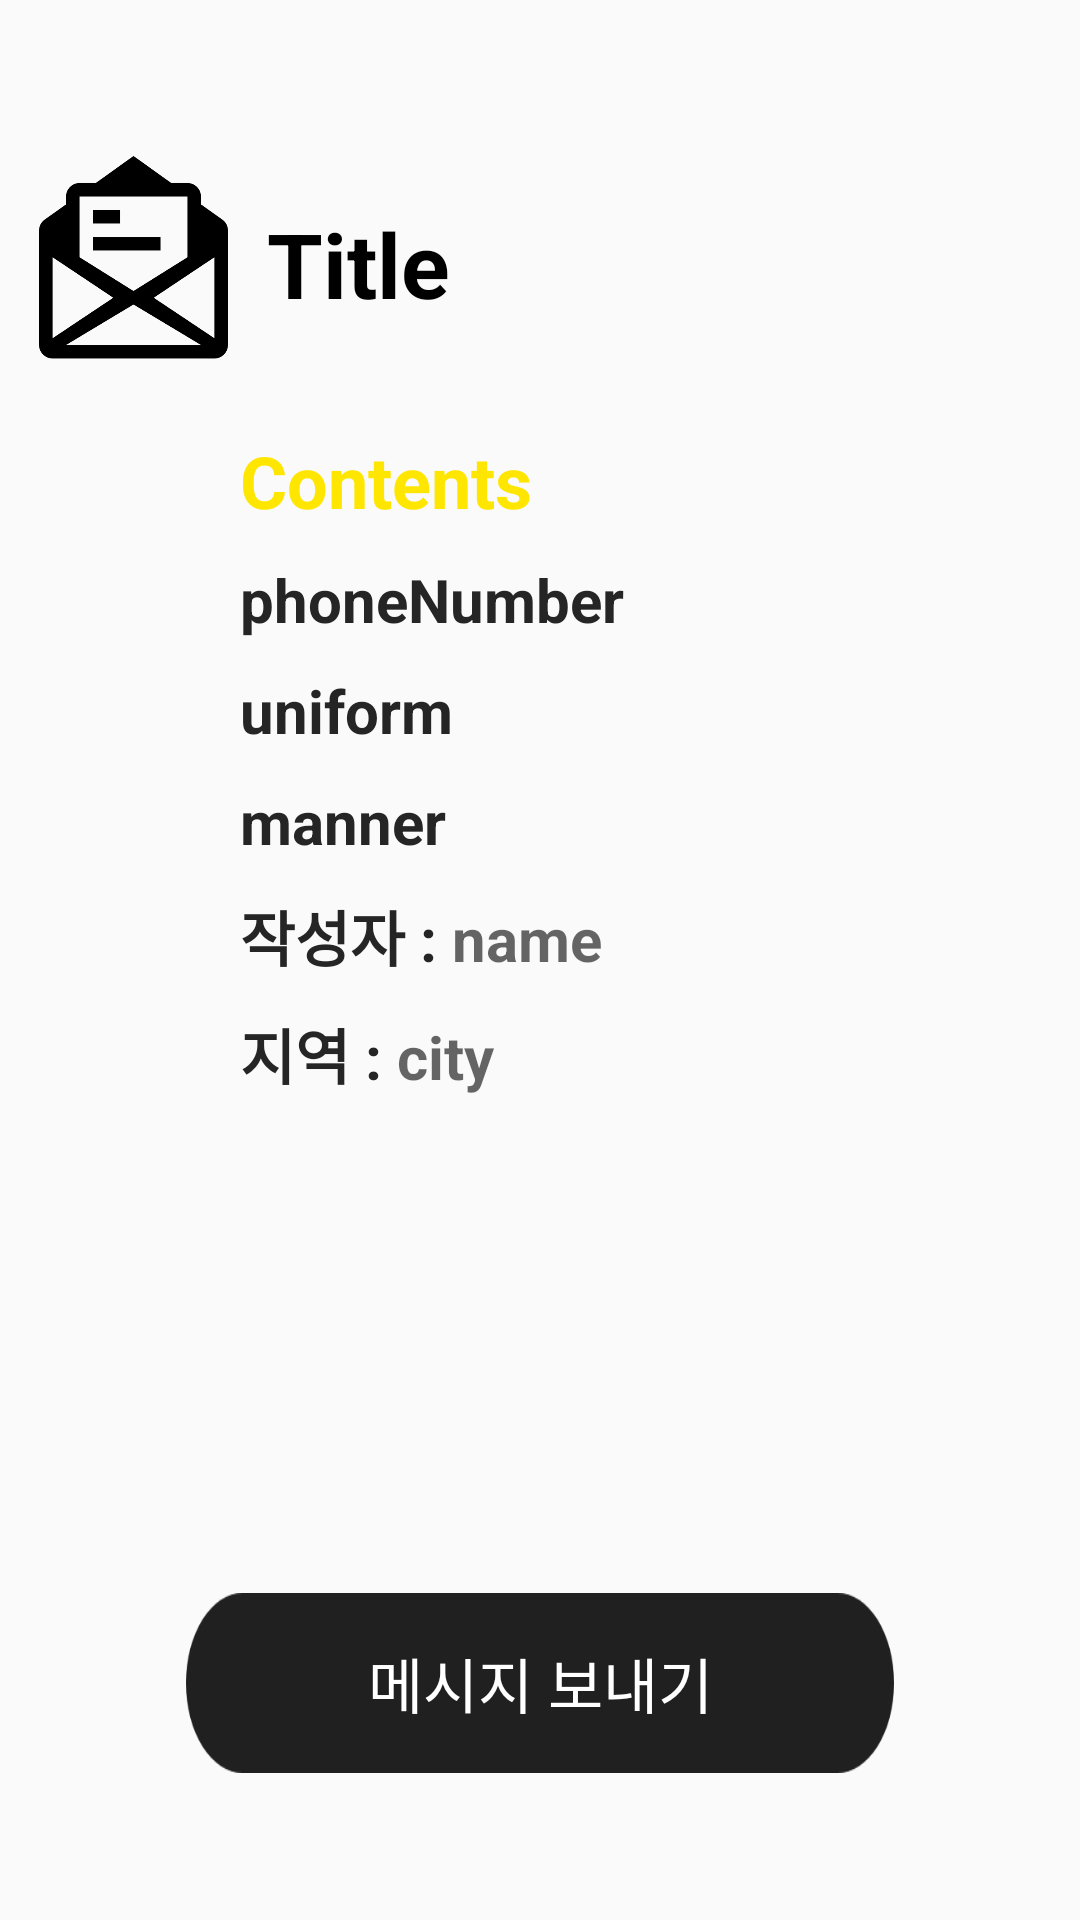

Produce the Android XML layout that renders to this screen, including the resource entries it uses.
<!-- AndroidManifest.xml: application theme AppTheme -->
<!-- res/layout/activity_post__show.xml -->
<?xml version="1.0" encoding="utf-8"?>
<LinearLayout xmlns:android="http://schemas.android.com/apk/res/android"
    xmlns:app="http://schemas.android.com/apk/res-auto"
    xmlns:tools="http://schemas.android.com/tools"
    android:layout_width="match_parent"
    android:layout_height="match_parent"
    android:orientation="vertical"
    tools:context=".Post_Show">

    <LinearLayout
        android:layout_width="match_parent"
        android:layout_height="42dp"
        android:orientation="horizontal">

        <TextView
            android:layout_width="wrap_content"
            android:layout_height="wrap_content" />
    </LinearLayout>



    <LinearLayout
      android:layout_width="match_parent"
      android:layout_height="wrap_content"
      android:orientation="horizontal"
        android:layout_margin="10dp">

        <ImageView
            android:id="@+id/imageView3"
            android:layout_width="69dp"
            android:layout_height="72dp"
            app:srcCompat="@drawable/postshow" />


        <TextView
            android:id="@+id/post_show_title"
            android:layout_width="wrap_content"
            android:layout_height="wrap_content"
            android:text="Title"
            android:layout_gravity="center"
            android:textColor="@android:color/black"
            android:textSize="30dp"
            android:textStyle="bold"
            android:padding="10dp"/>
    </LinearLayout>

    <LinearLayout
        android:layout_width="match_parent"
        android:layout_height="wrap_content"
        android:orientation="vertical"
        android:layout_marginTop="10dp"
        android:layout_marginLeft="80dp">
        <TextView
        android:id="@+id/post_show_contents"
        android:layout_width="wrap_content"
        android:layout_height="wrap_content"
        android:textSize="24dp"
        android:textStyle="bold"
        android:textColor="#ffe600"
        android:text="Contents"/>
  </LinearLayout>



    <TextView
        android:id="@+id/post_show_phoneNumber"
        android:layout_width="wrap_content"
        android:layout_height="wrap_content"
        android:layout_marginTop="10dp"
        android:layout_marginLeft="80dp"
        android:textSize="20dp"
        android:textStyle="bold"
        android:textColor="#252525"
        android:text="phoneNumber"/>

    <TextView
        android:id="@+id/post_show_uniform"
        android:layout_width="wrap_content"
        android:layout_height="wrap_content"
        android:layout_marginTop="10dp"
        android:layout_marginLeft="80dp"
        android:textSize="20dp"
        android:textStyle="bold"
        android:textColor="#252525"
        android:text="uniform"/>

    <TextView
        android:id="@+id/post_show_manner"
        android:layout_width="wrap_content"
        android:layout_height="wrap_content"
        android:layout_marginTop="10dp"
        android:layout_marginLeft="80dp"
        android:textSize="20dp"
        android:textStyle="bold"
        android:textColor="#252525"
        android:text="manner"/>


    <LinearLayout
        android:layout_width="match_parent"
        android:layout_height="wrap_content"
        android:orientation="horizontal">
        <TextView
            android:layout_width="wrap_content"
            android:layout_height="wrap_content"
            android:layout_marginTop="10dp"
            android:layout_marginLeft="80dp"
            android:textSize="20dp"
            android:textStyle="bold"
            android:textColor="#252525"
            android:text="작성자 : "/>

        <TextView
            android:id="@+id/post_show_name"
            android:layout_width="wrap_content"
            android:layout_height="wrap_content"
            android:layout_marginTop="10dp"
            android:textSize="20dp"
            android:textStyle="bold"
            android:textColor="#252525"
            android:hint="name"/>

    </LinearLayout>

    <LinearLayout
        android:layout_width="match_parent"
        android:layout_height="wrap_content"
        android:orientation="horizontal">

        <TextView
            android:layout_width="wrap_content"
            android:layout_height="wrap_content"
            android:layout_marginTop="10dp"
            android:layout_marginLeft="80dp"
            android:textSize="20dp"
            android:text="지역 : "
            android:textColor="#252525"
            android:textStyle="bold" />
        <TextView
            android:id="@+id/post_show_city"
            android:layout_width="wrap_content"
            android:layout_height="wrap_content"
            android:textSize="20dp"
            android:layout_marginTop="10dp"
            android:textColor="#252525"
            android:textStyle="bold"
            android:hint="city"/>



    </LinearLayout>

    <LinearLayout
        android:layout_width="match_parent"
        android:layout_height="165dp"
        android:orientation="horizontal">

        <TextView
            android:layout_width="wrap_content"
            android:layout_height="wrap_content" />
    </LinearLayout>


    <Button
        android:id="@+id/post_show_btn_chat"
        android:layout_width="236dp"
        android:layout_height="60dp"
        android:background="@drawable/btn_image_bk"
        android:text="메시지 보내기"
        android:layout_gravity="center"
        android:textColor="#FFFFFF"
        android:textSize="20dp" />


</LinearLayout>
<!-- resources referenced by this layout -->
<resources>
  <!-- drawable btn_image_bk: png bitmap (drawable, 5578 bytes) -->
  <!-- drawable postshow: png bitmap (drawable-mdpi, 6382 bytes) -->
  <style name="AppTheme" parent="Theme.AppCompat.Light.NoActionBar">
          
  
  
          <item name="android:statusBarColor">#0D0D0D</item> 
          <item name="android:windowLightStatusBar">false</item>
  
          <item name="colorAccent">#CF1313</item>
  
      </style>
</resources>
